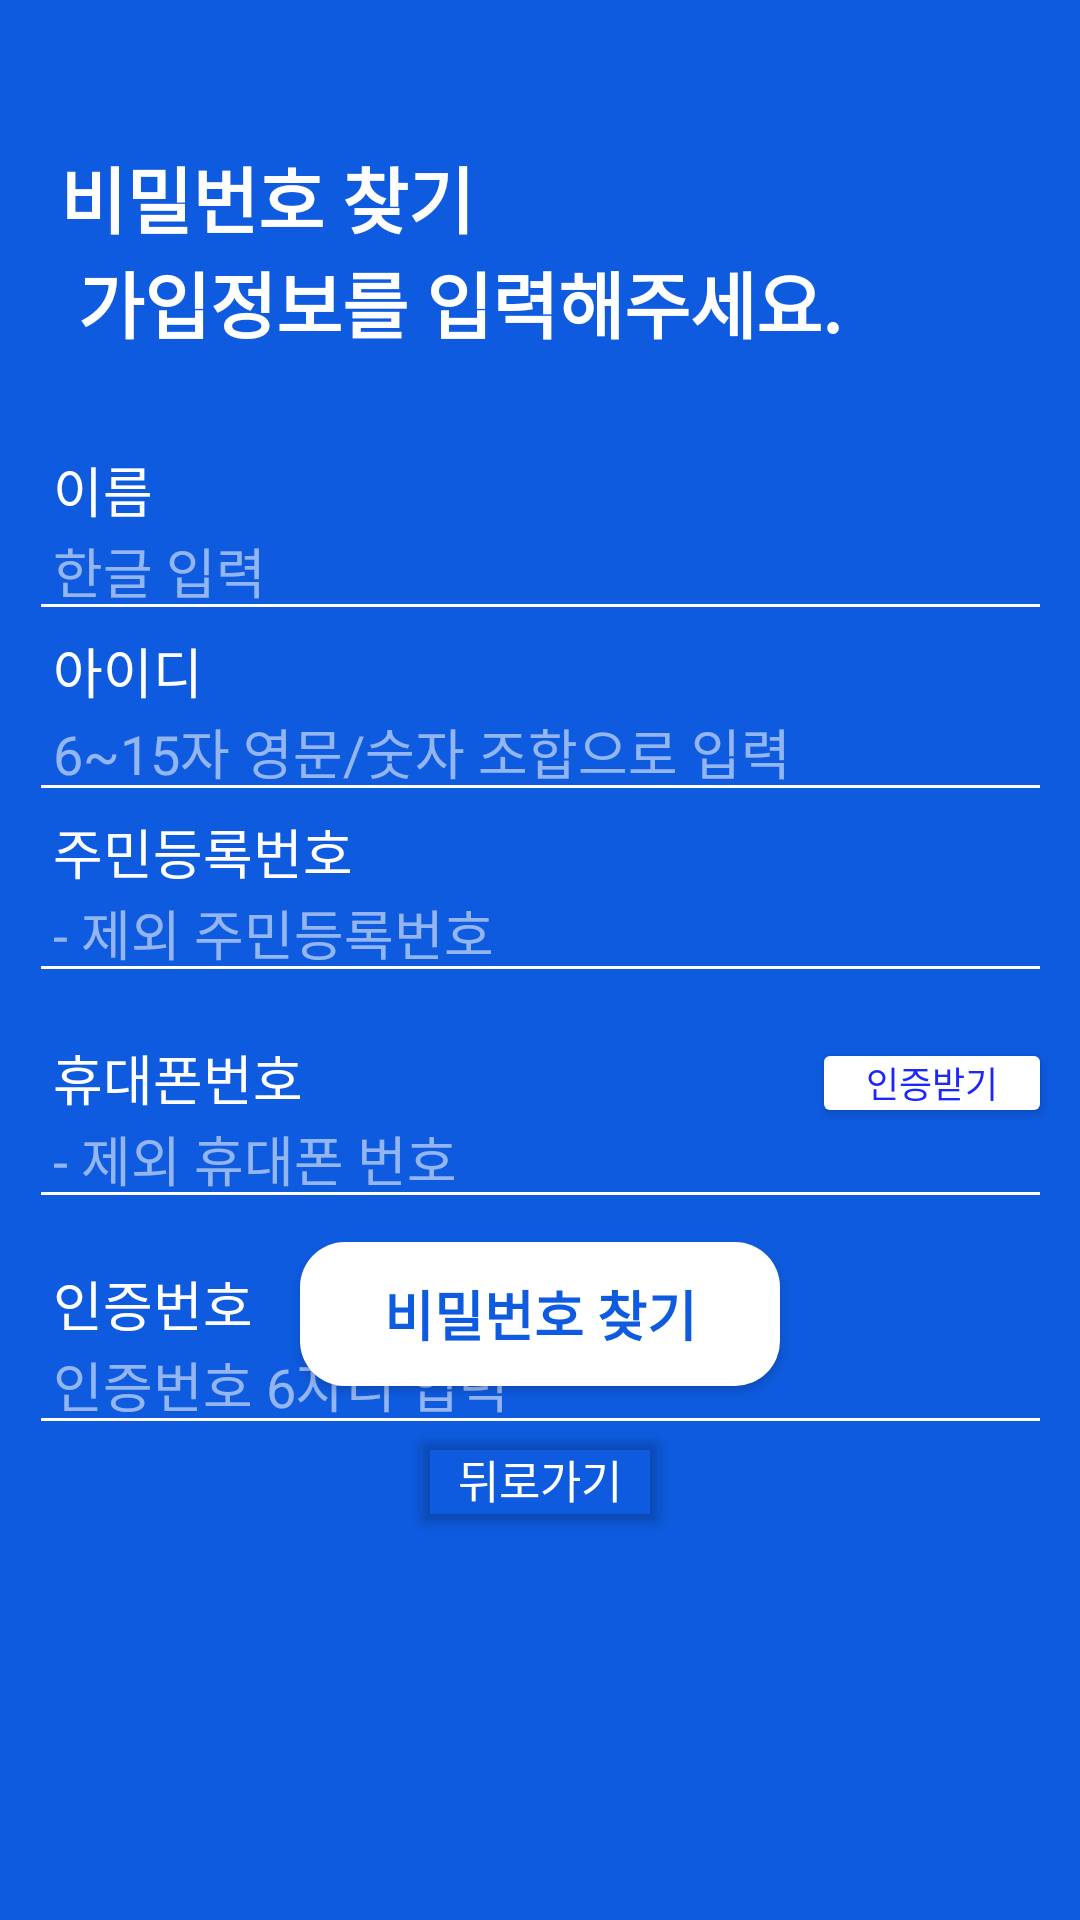

Write the Android layout XML for this screen, with the resource values it uses.
<!-- AndroidManifest.xml: application theme Theme.PillDispenser -->
<!-- res/layout/activity_passwordfind_ui.xml -->
<?xml version="1.0" encoding="utf-8"?>
<androidx.constraintlayout.widget.ConstraintLayout xmlns:android="http://schemas.android.com/apk/res/android"
    xmlns:app="http://schemas.android.com/apk/res-auto"
    xmlns:tools="http://schemas.android.com/tools"
    android:layout_width="match_parent"
    android:layout_height="match_parent"
    android:background="#0E5BDF"
    tools:context=".PasswordfindUI"
    >

    <TextView
        android:id="@+id/textView"
        android:layout_width="wrap_content"
        android:layout_height="wrap_content"
        android:layout_marginTop="48dp"
        android:text="@string/Notificationpassword"
        android:textColor="#FFFFFF"
        android:textSize="24sp"
        android:textStyle="bold"
        app:layout_constraintEnd_toEndOf="parent"
        app:layout_constraintHorizontal_bias="0.2"
        app:layout_constraintStart_toStartOf="parent"
        app:layout_constraintTop_toTopOf="parent" />

    <LinearLayout
        android:id="@+id/linearLayout"
        android:layout_width="341dp"
        android:layout_height="wrap_content"
        android:layout_marginStart="40dp"
        android:layout_marginTop="150dp"
        android:layout_marginEnd="40dp"
        android:orientation="vertical"
        app:layout_constraintEnd_toEndOf="parent"
        app:layout_constraintStart_toStartOf="parent"
        app:layout_constraintTop_toTopOf="parent">

        <LinearLayout
            android:layout_width="match_parent"
            android:layout_height="wrap_content"
            android:orientation="horizontal">

            <FrameLayout
                android:layout_width="match_parent"
                android:layout_height="wrap_content">

                <TextView
                    android:id="@+id/textView1"
                    android:layout_width="wrap_content"
                    android:layout_height="wrap_content"
                    android:layout_gravity="left|top"
                    android:layout_marginLeft="8dp"
                    android:layout_marginBottom="34dp"
                    android:text="이름"
                    android:textColor="#FFFFFF"
                    android:textSize="18sp" />

                <EditText
                    android:id="@+id/editTextId_Reg"
                    android:layout_width="match_parent"
                    android:layout_height="wrap_content"
                    android:layout_gravity="bottom"
                    android:backgroundTint="#FFFFFF"
                    android:ems="10"
                    android:hint="한글 입력"
                    android:inputType="text"
                    android:paddingLeft="8dp"
                    android:textColor="#FFFFFF"
                    android:textColorHint="#8DFFFFFF" />

            </FrameLayout>

        </LinearLayout>

        <LinearLayout
            android:layout_width="match_parent"
            android:layout_height="wrap_content"
            android:orientation="horizontal">

            <FrameLayout
                android:layout_width="match_parent"
                android:layout_height="wrap_content">

                <TextView
                    android:id="@+id/textView23"
                    android:layout_width="wrap_content"
                    android:layout_height="wrap_content"
                    android:layout_gravity="left|top"
                    android:layout_marginLeft="8dp"
                    android:layout_marginBottom="34dp"
                    android:text="아이디"
                    android:textColor="#FFFFFF"
                    android:textSize="18sp" />

                <EditText
                    android:id="@+id/editTextId4"
                    android:layout_width="match_parent"
                    android:layout_height="wrap_content"
                    android:layout_gravity="bottom"
                    android:backgroundTint="#FFFFFF"
                    android:ems="10"
                    android:hint="6~15자 영문/숫자 조합으로 입력"
                    android:inputType="text"
                    android:paddingLeft="8dp"
                    android:textColor="#FFFFFF"
                    android:textColorHint="#8DFFFFFF" />

            </FrameLayout>

        </LinearLayout>


        <LinearLayout
            android:layout_width="match_parent"
            android:layout_height="wrap_content"
            android:orientation="horizontal">

            <FrameLayout
                android:layout_width="match_parent"
                android:layout_height="wrap_content">

                <TextView
                    android:id="@+id/textView2"
                    android:layout_width="wrap_content"
                    android:layout_height="wrap_content"
                    android:layout_gravity="left|top"
                    android:layout_marginLeft="8dp"
                    android:layout_marginBottom="34dp"
                    android:text="주민등록번호"
                    android:textColor="#FFFFFF"
                    android:textSize="18sp" />

                <EditText
                    android:id="@+id/editTextId"
                    android:layout_width="match_parent"
                    android:layout_height="wrap_content"
                    android:layout_gravity="bottom"
                    android:backgroundTint="#FFFFFF"
                    android:ems="10"
                    android:hint="- 제외 주민등록번호"
                    android:inputType="text"
                    android:paddingLeft="8dp"
                    android:textColor="#FFFFFF"
                    android:textColorHint="#8DFFFFFF" />

            </FrameLayout>

        </LinearLayout>


        <LinearLayout
            android:layout_width="match_parent"
            android:layout_height="wrap_content"
            android:layout_marginTop="15dp"
            android:orientation="horizontal">

            <FrameLayout
                android:layout_width="match_parent"
                android:layout_height="wrap_content">

                <TextView
                    android:id="@+id/textView5"
                    android:layout_width="wrap_content"
                    android:layout_height="wrap_content"
                    android:layout_gravity="top|left"
                    android:layout_marginLeft="8dp"
                    android:layout_marginBottom="34dp"
                    android:text="휴대폰번호"
                    android:textColor="#FFFFFF"
                    android:textSize="18sp" />

                <EditText
                    android:id="@+id/editTextNick_Reg"
                    android:layout_width="match_parent"
                    android:layout_height="wrap_content"
                    android:layout_gravity="bottom"
                    android:backgroundTint="#FFFFFF"
                    android:ems="10"
                    android:hint="- 제외 휴대폰 번호"
                    android:inputType="text"
                    android:maxLength="20"
                    android:paddingLeft="8dp"
                    android:textColor="#FFFFFF"
                    android:textColorHint="#8DFFFFFF" />

                <Button
                    android:id="@+id/btnCheckNick_Reg"
                    android:layout_width="80dp"
                    android:layout_height="30dp"
                    android:layout_gravity="right|top"
                    android:backgroundTint="#FFFFFF"
                    android:padding="1dp"
                    android:text="인증받기"
                    android:textAlignment="center"
                    android:textColor="#1C26FF"
                    android:textSize="12sp"
                    tools:ignore="RtlCompat" />
            </FrameLayout>

        </LinearLayout>

        <LinearLayout
            android:layout_width="match_parent"
            android:layout_height="wrap_content"
            android:layout_marginTop="15dp"
            android:orientation="horizontal">

            <FrameLayout
                android:layout_width="match_parent"
                android:layout_height="wrap_content">

                <TextView
                    android:id="@+id/textView6"
                    android:layout_width="wrap_content"
                    android:layout_height="wrap_content"
                    android:layout_gravity="top|left"
                    android:layout_marginLeft="8dp"
                    android:layout_marginBottom="34dp"
                    android:text="인증번호"
                    android:textColor="#FFFFFF"
                    android:textSize="18sp" />

                <EditText
                    android:id="@+id/editTextPhone_Reg"
                    android:layout_width="match_parent"
                    android:layout_height="wrap_content"
                    android:layout_gravity="bottom"
                    android:backgroundTint="#FFFFFF"
                    android:ems="10"
                    android:hint="인증번호 6자리 입력"
                    android:inputType="number"
                    android:paddingLeft="8dp"
                    android:textColor="#FFFFFF"
                    android:textColorHint="#8DFFFFFF" />

            </FrameLayout>

        </LinearLayout>
    </LinearLayout>

    <FrameLayout
        android:layout_width="match_parent"
        android:layout_height="wrap_content"
        android:layout_marginBottom="128dp"
        android:orientation="vertical"
        app:layout_constraintBottom_toBottomOf="parent"
        app:layout_constraintEnd_toEndOf="parent"
        app:layout_constraintHorizontal_bias="0.0"
        app:layout_constraintStart_toStartOf="parent">


        <android.widget.Button
            android:id="@+id/btn_newMatching_submit"
            android:layout_width="match_parent"
            android:layout_height="wrap_content"
            android:layout_marginStart="100dp"
            android:layout_marginEnd="100dp"
            android:layout_marginBottom="50dp"
            android:background="@drawable/btn_round_white"
            android:text="비밀번호 찾기"
            android:textAllCaps="false"
            android:textColor="#0E5BDF"
            android:textSize="18dp"
            android:textStyle="bold"
            app:layout_constraintBottom_toBottomOf="parent"
            app:layout_constraintEnd_toEndOf="parent"
            app:layout_constraintHorizontal_bias="0.0"
            app:layout_constraintStart_toStartOf="parent" />

        <android.widget.Button
            android:id="@+id/btnRegister"
            android:layout_width="wrap_content"
            android:layout_height="40dp"
            android:layout_gravity="center|bottom"
            android:backgroundTint="#00FF0000"
            android:padding="10dp"
            android:text="뒤로가기"
            android:textColor="@color/white"
            android:textSize="15dp" />
    </FrameLayout>

</androidx.constraintlayout.widget.ConstraintLayout>
<!-- resources referenced by this layout -->
<resources>
  <color name="white">#FFFFFFFF</color>
  <!-- drawable btn_round_white (drawable) -->
  <?xml version="1.0" encoding="utf-8"?>
  <shape xmlns:android="http://schemas.android.com/apk/res/android"
      android:shape="rectangle">
      <solid android:color="@color/white"/>
      <corners
          android:radius="15dp"/>
  </shape>
  <string name="Notificationpassword">
          비밀번호 찾기\n
          가입정보를 입력해주세요.
      </string>
  <style name="Theme.PillDispenser" parent="Base.Theme.PillDispenser" />
  <style name="Base.Theme.PillDispenser" parent="Theme.MaterialComponents.DayNight.NoActionBar">
  
      </style>
</resources>
